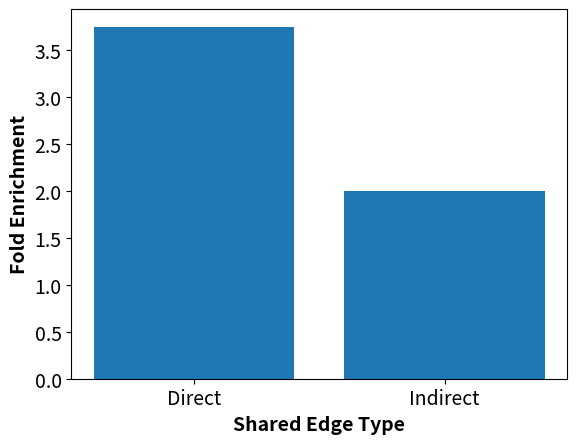

This figure's Python source:
#Goal: make graphs

import numpy as np
#from igraph import *
import pandas as pd
import sys
import os
os.environ['KMP_DUPLICATE_LIB_OK']='True'

#-----load your ontology onto HiView-------------------------------------------------------------------------
#code for uploading to HiView taken from DDOT package: https://github.com/michaelkyu/ddot/blob/master/examples/Tutorial.ipynb

import networkx as nx

import matplotlib
matplotlib.use("Agg")
from matplotlib import pyplot as plt

matplotlib.rcParams.update({'font.size': 14})


def plot_bargraph(labels, mean_values, xlabel, ylabel, name):
	x_pos=np.arange(len(labels))
	#plt.bar(labels, mean_values, yerr=sem, color=['#7f6d5f', '#2d7f5e', '#557f2d','silver', 'dimgray', 'rosybrown'], align='center', ecolor='black', capsize=10)
	plt.bar(labels, mean_values, align='center', ecolor='black', capsize=10)

	#plt.ylim(1, 10**5)
	#plt.ylim(0.5, 1)
	#plt.yscale('log')
	# Create legend & Show graphic
	#plt.legend()
	#y_ticks = np.arange(0, 25, 5)
	#plt.yticks(y_ticks)
	plt.xlabel(xlabel, fontweight='bold')
	plt.ylabel(ylabel, fontweight='bold')
	#plt.xticks(rotation=45)
	plt.savefig(name+'.svg', format="svg")
	plt.close()

labels=['Direct', 'Indirect']
mean_values=[3.75, 2]
xlabel='Shared Edge Type'
ylabel='Fold Enrichment'
name='edge_comparison'
plot_bargraph(labels, mean_values, xlabel, ylabel, name)
